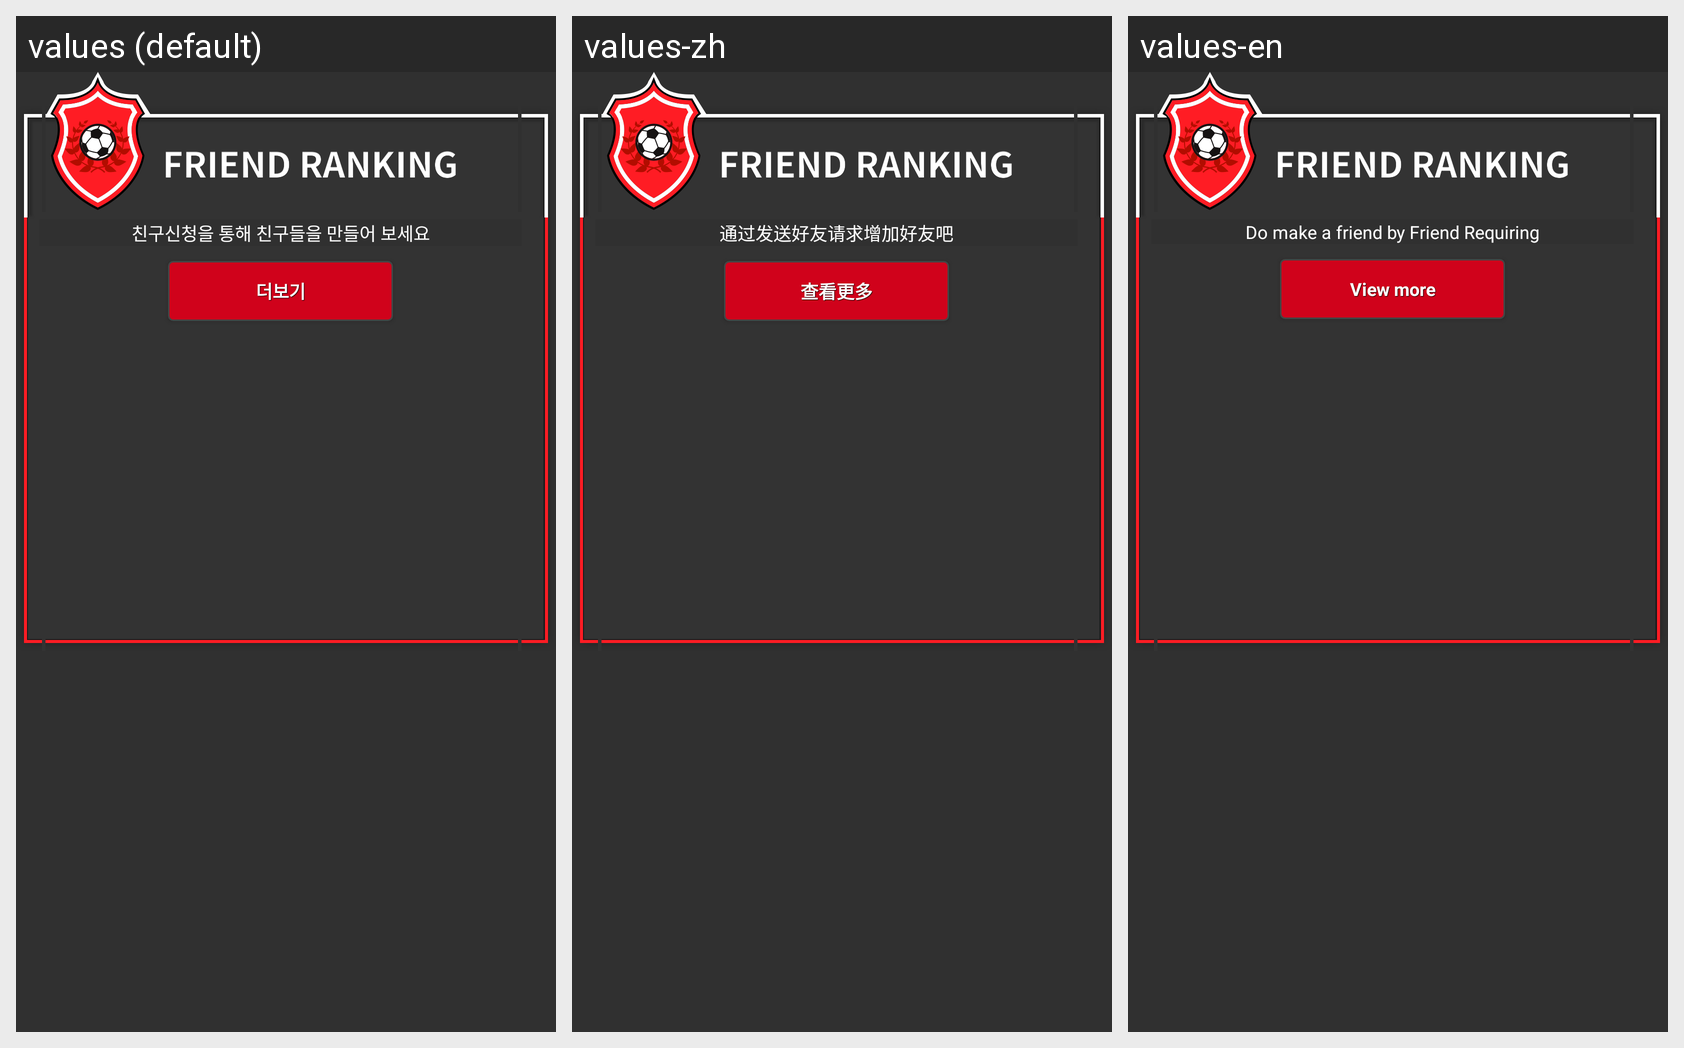

The Android screen above is rendered under several locales of the same app. Produce the string resources it draws, with the default and per-locale values.
Android screen res/layout/mom_main_slide2.xml rendered under 3 locales, left to right: values (default), values-zh, values-en. Device: Nexus 5 (rendered at 1080×1920; each locale shown at half size, 540×960, under a caption strip naming it); theme AppTheme.
Strings drawn on this screen, with the default value and each locale's value (text and hints the layout hard-codes, and strings that could not be matched under every locale, appear in the picture but are not listed):

main__no_data_found2
  values: 친구신청을 통해 친구들을 만들어 보세요
  values-zh: 通过发送好友请求增加好友吧
  values-en: Do make a friend by Friend Requiring

moreview
  values: 더보기
  values-zh: 查看更多
  values-en: View more
